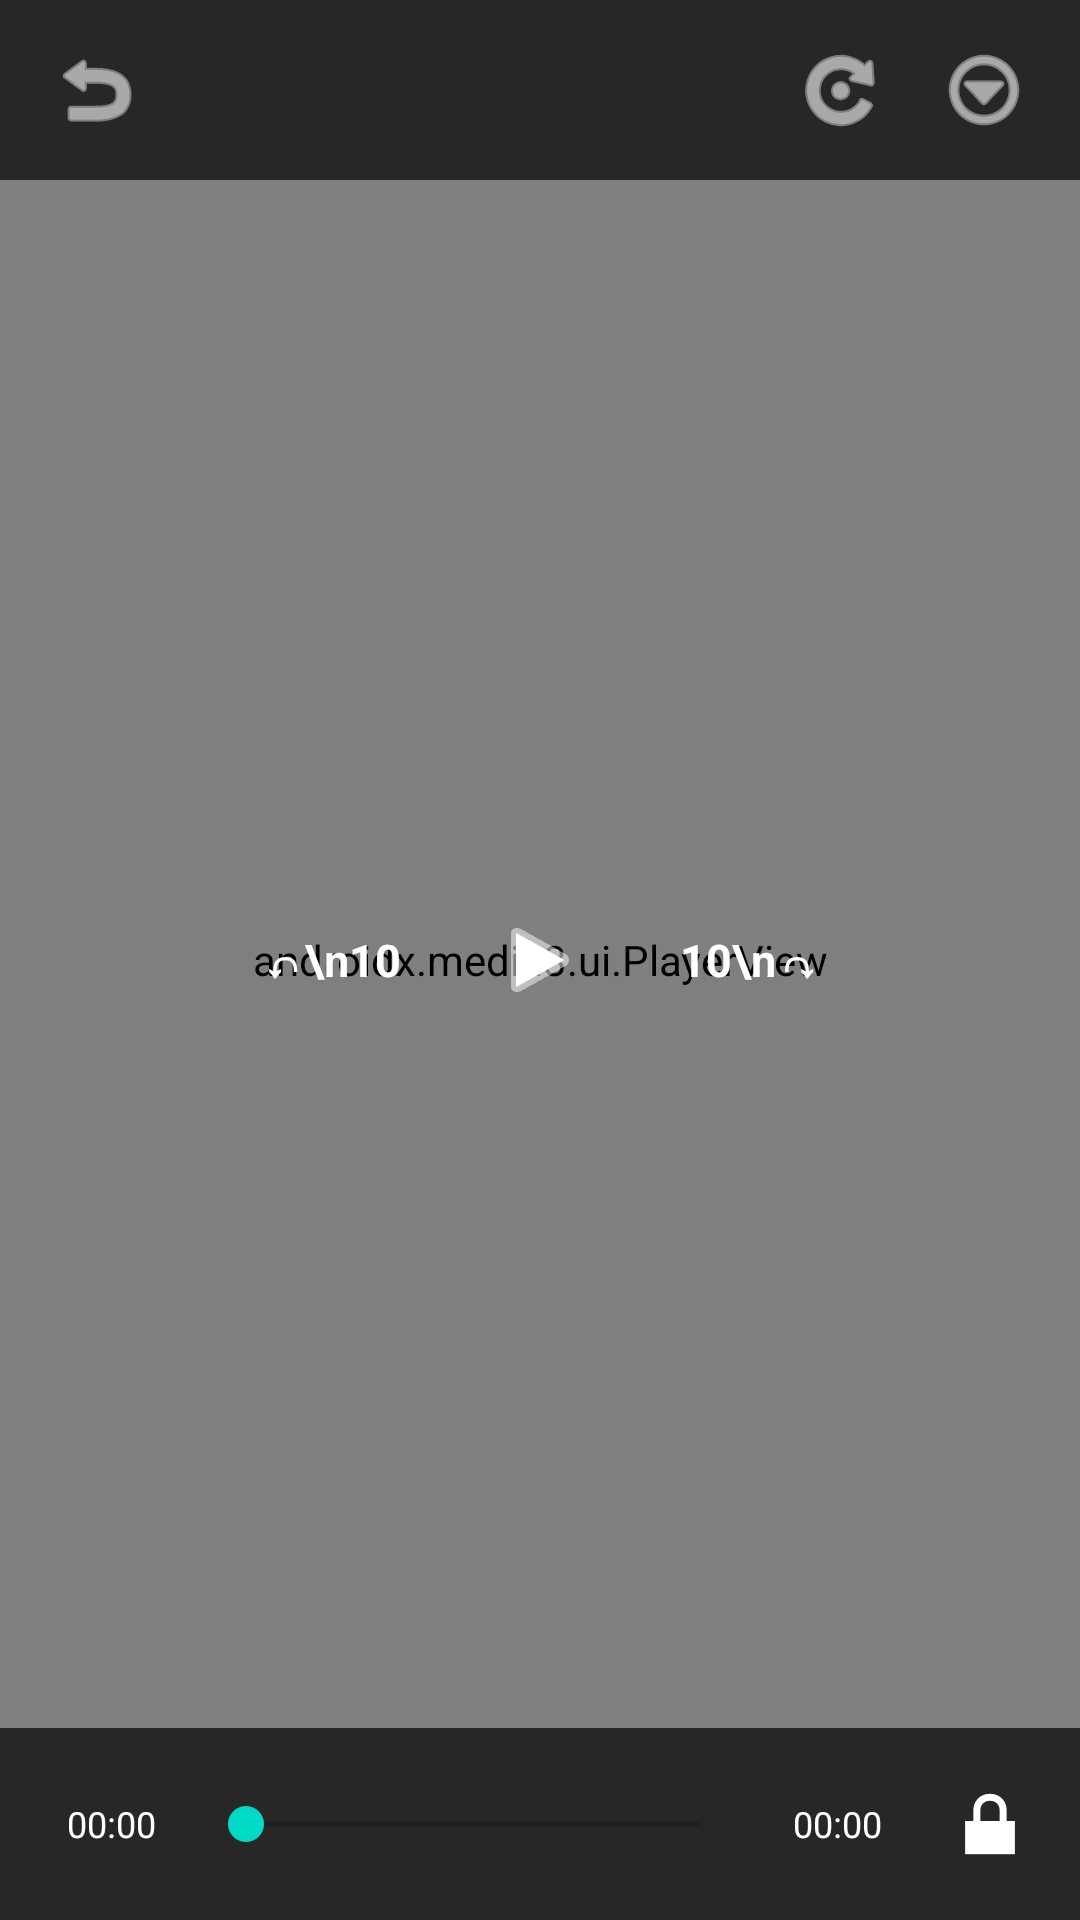

The Android layout XML behind this screen, and the referenced resources:
<!-- AndroidManifest.xml: application theme Theme.MaterialComponents.DayNight.NoActionBar -->
<!-- res/layout/activity_player.xml -->
<?xml version="1.0" encoding="utf-8"?>
<FrameLayout xmlns:android="http://schemas.android.com/apk/res/android"
    xmlns:app="http://schemas.android.com/apk/res-auto"
    android:id="@+id/playerContainer"
    android:layout_width="match_parent"
    android:layout_height="match_parent"
    android:background="#000000">

    
    <androidx.media3.ui.PlayerView
        android:id="@+id/playerView"
        android:layout_width="match_parent"
        android:layout_height="match_parent"
        android:keepScreenOn="true"
        app:surface_type="texture_view"
        app:use_controller="false"
        app:keep_content_on_player_reset="true"
        app:show_buffering="always"
        app:resize_mode="fit" />

    
    <LinearLayout
        android:id="@+id/topBar"
        android:layout_width="match_parent"
        android:layout_height="60dp"
        android:layout_gravity="top"
        android:background="#B0000000"
        android:gravity="center_vertical"
        android:paddingStart="8dp"
        android:paddingEnd="8dp">

        <ImageButton
            android:id="@+id/btnBack"
            android:layout_width="48dp"
            android:layout_height="48dp"
            android:background="?attr/selectableItemBackgroundBorderless"
            android:contentDescription="Back"
            android:src="@android:drawable/ic_menu_revert"
            app:tint="#FFFFFF" />

        <TextView
            android:id="@+id/tvVideoName"
            android:layout_width="0dp"
            android:layout_height="wrap_content"
            android:layout_weight="1"
            android:ellipsize="end"
            android:maxLines="1"
            android:textColor="#FFFFFF"
            android:textSize="16sp"
            android:textStyle="bold" />

        <ImageButton
            android:id="@+id/btnRotate"
            android:layout_width="48dp"
            android:layout_height="48dp"
            android:background="?attr/selectableItemBackgroundBorderless"
            android:contentDescription="Rotate Screen"
            android:src="@android:drawable/ic_menu_rotate"
            app:tint="#FFFFFF" />

        <ImageButton
            android:id="@+id/btnMore"
            android:layout_width="48dp"
            android:layout_height="48dp"
            android:background="?attr/selectableItemBackgroundBorderless"
            android:contentDescription="More options"
            android:src="@android:drawable/ic_menu_more"
            app:tint="#FFFFFF" />
    </LinearLayout>

    
    <LinearLayout
        android:id="@+id/centerControls"
        android:layout_width="wrap_content"
        android:layout_height="wrap_content"
        android:layout_gravity="center"
        android:gravity="center_vertical">

        <TextView
            android:id="@+id/btnRewind"
            android:layout_width="64dp"
            android:layout_height="64dp"
            android:gravity="center"
            android:text="↶\n10"
            android:textColor="#FFFFFF"
            android:textSize="15sp"
            android:textStyle="bold"
            android:background="?attr/selectableItemBackgroundBorderless" />

        <ImageButton
            android:id="@+id/btnPlayPause"
            android:layout_width="76dp"
            android:layout_height="76dp"
            android:background="?attr/selectableItemBackgroundBorderless"
            android:contentDescription="Play or pause"
            android:src="@android:drawable/ic_media_play"
            app:tint="#FFFFFF" />

        <TextView
            android:id="@+id/btnForward"
            android:layout_width="64dp"
            android:layout_height="64dp"
            android:gravity="center"
            android:text="10\n↷"
            android:textColor="#FFFFFF"
            android:textSize="15sp"
            android:textStyle="bold"
            android:background="?attr/selectableItemBackgroundBorderless" />
    </LinearLayout>

    
    <TextView
        android:id="@+id/tvPlayerMessage"
        android:layout_width="wrap_content"
        android:layout_height="wrap_content"
        android:layout_gravity="center_horizontal|bottom"
        android:layout_marginBottom="100dp"
        android:background="#CC000000"
        android:paddingHorizontal="16dp"
        android:paddingVertical="10dp"
        android:textColor="#FFFFFF"
        android:textSize="14sp"
        android:visibility="gone" />

    
    <LinearLayout
        android:id="@+id/bottomBar"
        android:layout_width="match_parent"
        android:layout_height="64dp"
        android:layout_gravity="bottom"
        android:background="#B0000000"
        android:gravity="center_vertical"
        android:orientation="horizontal"
        android:paddingStart="8dp"
        android:paddingEnd="8dp">

        <TextView
            android:id="@+id/tvCurrentTime"
            android:layout_width="58dp"
            android:layout_height="wrap_content"
            android:gravity="center"
            android:text="00:00"
            android:textColor="#FFFFFF"
            android:textSize="12sp" />

        <SeekBar
            android:id="@+id/seekBar"
            android:layout_width="0dp"
            android:layout_height="wrap_content"
            android:layout_weight="1"
            android:max="1000" />

        <TextView
            android:id="@+id/tvTotalTime"
            android:layout_width="58dp"
            android:layout_height="wrap_content"
            android:gravity="center"
            android:text="00:00"
            android:textColor="#FFFFFF"
            android:textSize="12sp" />

        <ImageButton
            android:id="@+id/btnLock"
            android:layout_width="44dp"
            android:layout_height="48dp"
            android:background="?attr/selectableItemBackgroundBorderless"
            android:contentDescription="Lock controls"
            android:src="@android:drawable/ic_lock_lock"
            app:tint="#FFFFFF" />
    </LinearLayout>

    
    <TextView
        android:id="@+id/tvGestureStatus"
        android:layout_width="wrap_content"
        android:layout_height="wrap_content"
        android:layout_gravity="center"
        android:background="#CC000000"
        android:paddingHorizontal="24dp"
        android:paddingVertical="12dp"
        android:textColor="#FFFFFF"
        android:textSize="18sp"
        android:textStyle="bold"
        android:visibility="gone" />

</FrameLayout>
<!-- resources referenced by this layout -->
<resources>

</resources>
